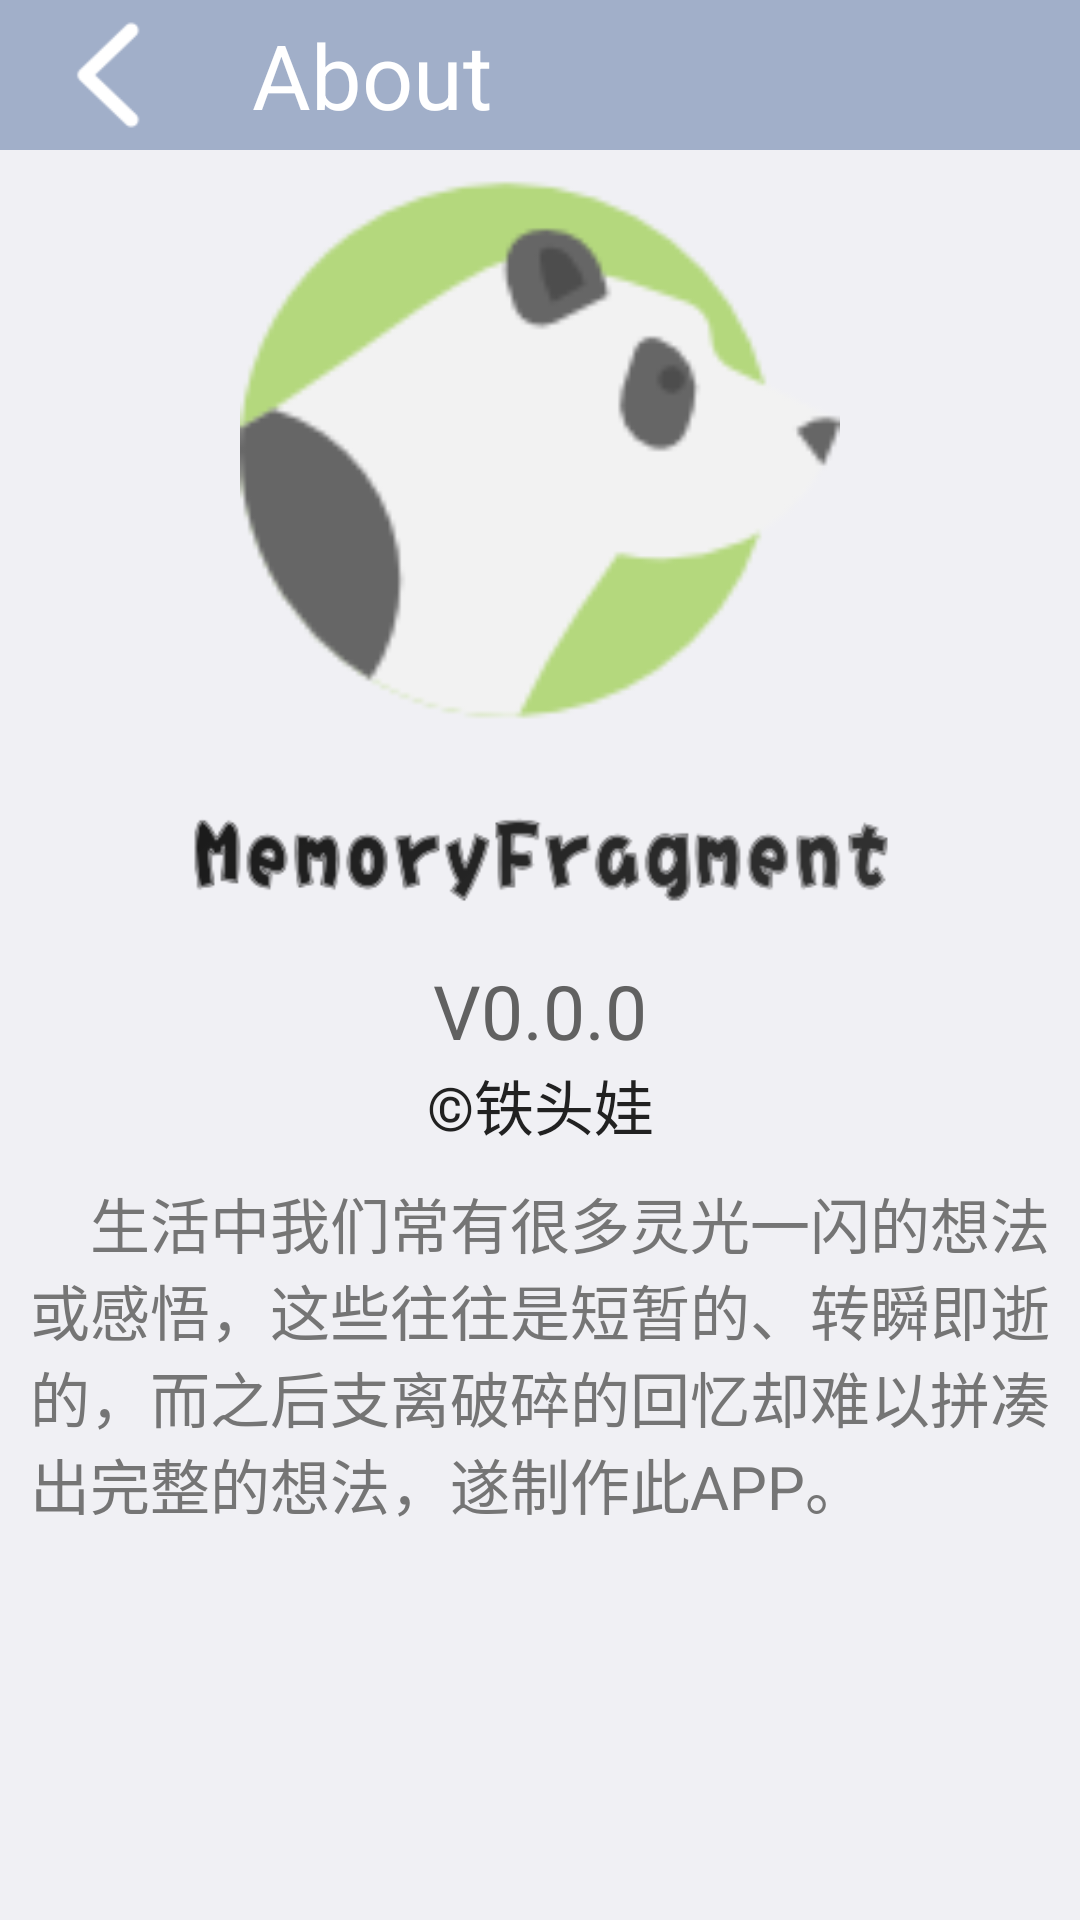

Here is an Android app screen rendered from its layout file. Give the layout XML and the strings, colors and styles it references.
<!-- AndroidManifest.xml: application theme AppTheme -->
<!-- res/layout/activity_about.xml -->
<?xml version="1.0" encoding="utf-8"?>
<RelativeLayout
    xmlns:android="http://schemas.android.com/apk/res/android"
    xmlns:app="http://schemas.android.com/apk/res-auto"
    xmlns:tools="http://schemas.android.com/tools"
    android:layout_width="match_parent"
    android:layout_height="match_parent"
    tools:context=".AboutActivity"
    android:background="#f0f0f4"
    android:orientation="vertical">

    <LinearLayout
        android:id="@+id/ll_top"
        android:layout_width="match_parent"
        android:layout_height="50dp"
        android:background="#a1afc9"
        android:orientation="horizontal">
        <ImageView
            android:id="@+id/back"
            android:layout_width="wrap_content"
            android:layout_height="wrap_content"
            android:src="@mipmap/back"
            android:layout_margin="5dp"/>
        <TextView
            android:layout_width="wrap_content"
            android:layout_height="wrap_content"
            android:text="About"
            android:textColor="#fff"
            android:textSize="30sp"
            android:layout_marginLeft="10dp"
            android:layout_gravity="center_vertical"/>
    </LinearLayout>
    <ScrollView
        android:id="@+id/scrollView"
        android:layout_width="match_parent"
        android:layout_height="wrap_content"
        android:layout_below="@+id/ll_top">
        <LinearLayout
            android:layout_width="match_parent"
            android:layout_height="wrap_content"
            android:orientation="vertical">
            <ImageView
                android:id="@+id/icon"
                android:layout_width="match_parent"
                android:layout_height="200dp"
                android:layout_centerHorizontal="true"
                android:src="@mipmap/logo128"/>
            <ImageView
                android:id="@+id/icon_text"
                android:layout_width="wrap_content"
                android:layout_height="wrap_content"
                android:src="@mipmap/logo_text"
                android:layout_centerHorizontal="true"
                android:layout_below="@+id/icon"/>
            <TextView
                android:id="@+id/version"
                android:layout_width="match_parent"
                android:layout_height="wrap_content"
                android:textSize="25sp"
                android:gravity="center"
                android:layout_below="@id/icon_text"
                android:text="V0.0.0"
                android:textColor="#616161"/>
            <TextView
                android:id="@+id/author"
                android:layout_width="match_parent"
                android:layout_height="wrap_content"
                android:textSize="20sp"
                android:gravity="center"
                android:layout_below="@id/version"
                android:text="©铁头娃"
                android:textColor="#212121"/>
            <TextView
                android:id="@+id/content"
                android:layout_width="match_parent"
                android:layout_height="wrap_content"
                android:textSize="20sp"
                android:gravity="left"
                android:layout_below="@id/author"
                android:layout_marginLeft="10dp"
                android:layout_marginRight="10dp"
                android:layout_marginTop="10dp"
                android:text="    生活中我们常有很多灵光一闪的想法或感悟，这些往往是短暂的、转瞬即逝的，而之后支离破碎的回忆却难以拼凑出完整的想法，遂制作此APP。"
                android:textColor="#757575"/>

        </LinearLayout>

    </ScrollView>

</RelativeLayout>
<!-- resources referenced by this layout -->
<resources>
  <!-- mipmap back: png bitmap (mipmap-mdpi, 1409 bytes) -->
  <!-- mipmap logo128: png bitmap (mipmap-xhdpi, 5824 bytes) -->
  <!-- mipmap logo_text: png bitmap (mipmap-mdpi, 26108 bytes) -->
  <style name="AppTheme" parent="Theme.AppCompat.Light.NoActionBar">
          
          <item name="colorPrimary">@color/colorPrimary</item>
          <item name="colorPrimaryDark">@color/colorPrimaryDark</item>
          <item name="colorAccent">@color/colorAccent</item>
      </style>
  <color name="colorPrimary">#008577</color>
  <color name="colorPrimaryDark">#00574B</color>
  <color name="colorAccent">#D81B60</color>
</resources>
